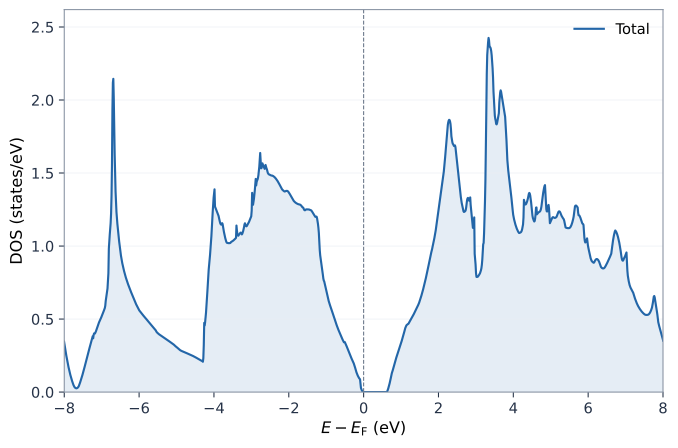

The table this chart was drawn from, first rows:
energy_minus_fermi_ev, dos_spin_1
-12.91, 0.0
-12.9, 0.0
-12.89, 0.0
-12.88, 0.0
-12.86, 0.0
-12.85, 0.0
-12.84, 0.0
-12.83, 0.0
-12.82, 0.0
-12.8, 0.0
-12.79, 0.0
-12.78, 0.0
-12.77, 0.0
-12.76, 0.0
-12.74, 0.0
-12.73, 0.0
-12.72, 0.0
-12.71, 0.0
-12.7, 0.0
-12.68, 0.0
-12.67, 0.0
-12.66, 0.0
-12.65, 0.0
-12.64, 0.0
-12.62, 0.0
-12.61, 0.0
-12.6, 0.0
-12.59, 0.0
-12.58, 0.0
-12.56, 0.0
-12.55, 0.0
-12.54, 0.0
-12.53, 0.0
-12.52, 0.0
-12.5, 0.0
-12.49, 0.0
-12.48, 0.0
-12.47, 0.0
-12.46, 0.0
-12.44, 0.0
-12.43, 0.0
-12.42, 0.0
-12.41, 0.0
-12.4, 0.0
-12.38, 0.0
-12.37, 0.0
-12.36, 0.0
-12.35, 0.0
-12.34, 0.0
-12.32, 0.0
-12.31, 0.0
-12.3, 0.0
-12.29, 0.0
-12.28, 0.0
-12.26, 0.0
-12.25, 0.0
-12.24, 0.0
-12.23, 0.0
-12.22, 0.0
-12.21, 0.0
... 1,941 more rows
